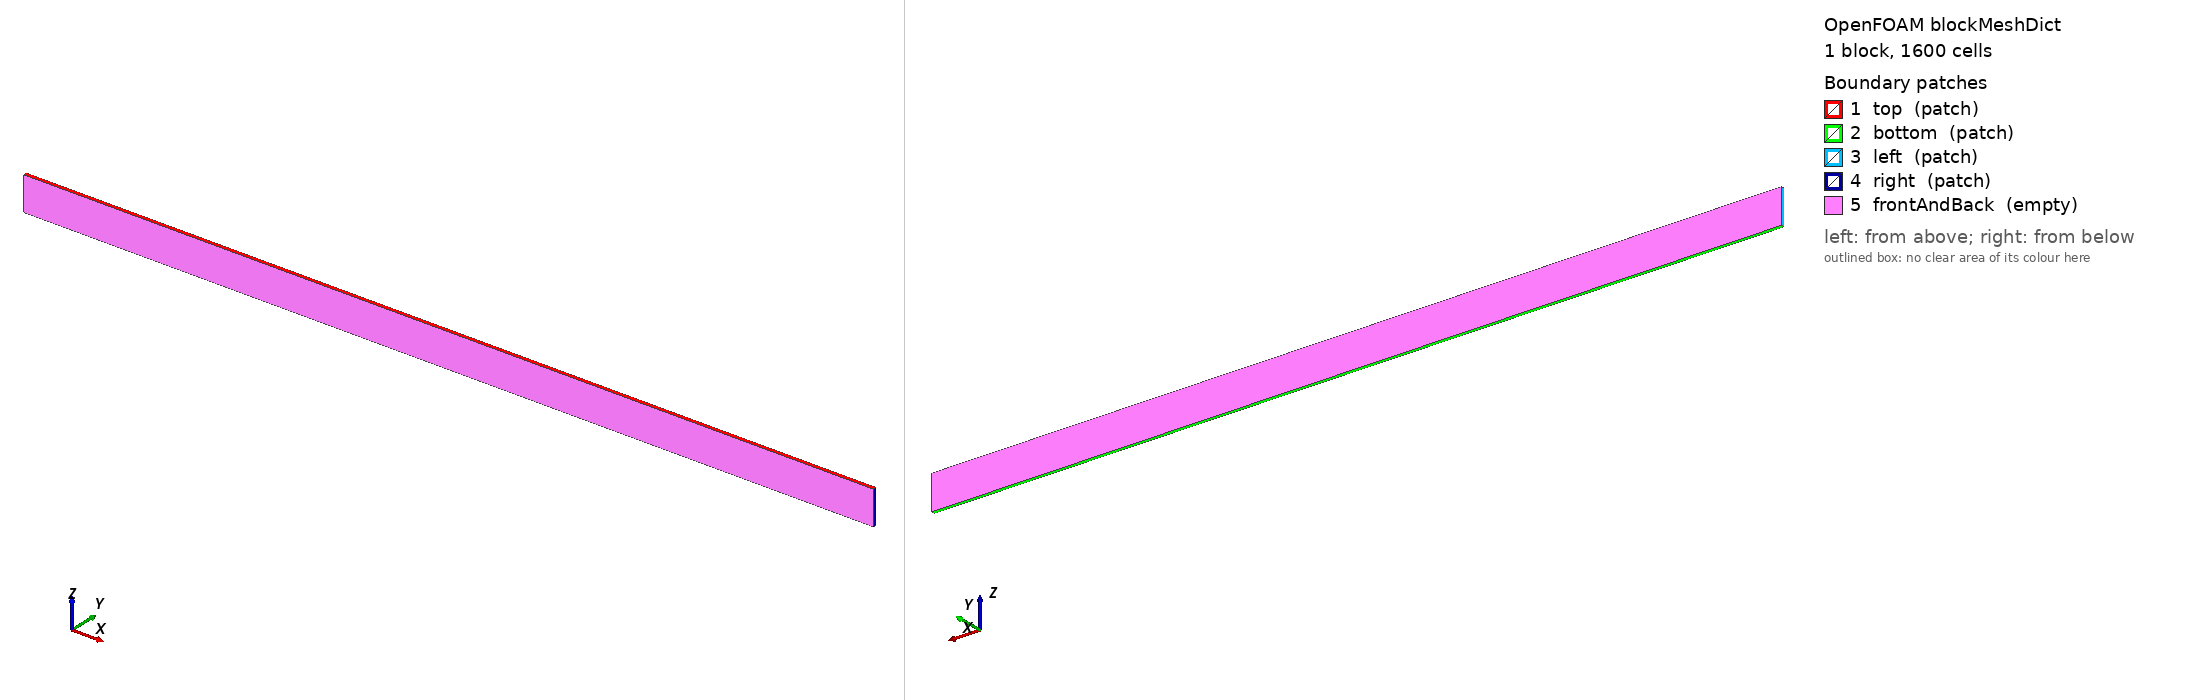

OpenFOAM case: the mesh blockMesh builds from blockMeshDict, 1 block(s), 1600 cells. Boundary patches (legend numbers): 1 top (patch), 2 bottom (patch), 3 left (patch), 4 right (patch), 5 frontAndBack (empty). Left view from above one corner, right view from below the opposite corner. Boundary conditions: 2 field file(s) under 0/ or 0.orig/; 5 of 5 drawn patches have an entry in a shipped field file.

=== constant/polyMesh/blockMeshDict ===
/*--------------------------------*- C++ -*----------------------------------*\
| =========                 |                                                 |
| \\      /  F ield         | OpenFOAM: The Open Source CFD Toolbox           |
|  \\    /   O peration     | Version:  2.2.0                                 |
|   \\  /    A nd           | Web:      www.OpenFOAM.org                      |
|    \\/     M anipulation  |                                                 |
\*---------------------------------------------------------------------------*/
FoamFile
{
    version     2.0;
    format      ascii;
    class       dictionary;
    object      blockMeshDict;
}
// * * * * * * * * * * * * * * * * * * * * * * * * * * * * * * * * * * * * * //

convertToMeters 1;

y1 -.1;
y2 .1;
ny 1;

L 50;
nx 200;

z1 -1;
z2 1;
nz 8;

vertices
(
    (0 $y1 $z1)
    ($L $y1 $z1)
    ($L $y2 $z1)
    (0 $y2 $z1)
    (0 $y1 $z2)
    ($L $y1 $z2)
    ($L $y2 $z2)
    (0 $y2 $z2)
);

blocks
(
    hex (0 1 2 3 4 5 6 7) ($nx $ny $nz) simpleGrading (1 1 1)
);

edges
(
);

boundary
(
    top
    {
        type patch;
        faces
        (
            (4 5 6 7)
        );
    }
    bottom
    {
        type patch;
        faces
        (
            (0 3 2 1)
        );
    }
    left
    {
        type patch;
        faces
        (
            (0 4 7 3)
        );
    }
    right
    {
        type patch;
        faces
        (
            (1 2 6 5)
        );
    }
    frontAndBack
    {
        type empty;
        faces
        (
            (0 1 5 4)
            (2 3 7 6)
        );
    }
);

mergePatchPairs
(
);

// ************************************************************************* //


=== system/controlDict ===
/*--------------------------------*- C++ -*----------------------------------*\
| =========                 |                                                 |
| \\      /  F ield         | OpenFOAM: The Open Source CFD Toolbox           |
|  \\    /   O peration     | Version:  2.0.1                                 |
|   \\  /    A nd           | Web:      http://www.openfoam.org               |
|    \\/     M anipulation  |                                                 |
\*---------------------------------------------------------------------------*/

FoamFile
{
    version         2.0;
    format          ascii;
    class           dictionary;
	location		"system";
    object          controlDict;
}

// * * * * * * * * * * * * * * * * * * * * * * * * * * * * * * * * * * * * * //

application     interFoam;

startFrom       latestTime;

startTime       0.0;

stopAt          endTime;

endTime         30;

writeControl    adjustableRunTime;

writeInterval   .1;

deltaT          0.001;

purgeWrite      0;

writeFormat     ascii;

writePrecision  6;

writeCompression compressed;

timeFormat      general;

timePrecision   6;

graphFormat     raw;

runTimeModifiable yes;

adjustTimeStep  yes;

maxCo           0.2;
maxAlphaCo      0.2;

maxDeltaT       0.2;

libs ( "libstreamFunctionWaveFvPatchField.so" "libOpenFOAM.so" );

// ************************************************************************* //


=== 0.orig/U ===
/*--------------------------------*- C++ -*----------------------------------*\
| =========                 |                                                 |
| \\      /  F ield         | OpenFOAM: The Open Source CFD Toolbox           |
|  \\    /   O peration     | Version:  1.7.1                                 |
|   \\  /    A nd           | Web:      www.OpenFOAM.com                      |
|    \\/     M anipulation  |                                                 |
\*---------------------------------------------------------------------------*/
FoamFile
{
    version     2.0;
    format      ascii;
    class       volVectorField;
    object      U;
}
// * * * * * * * * * * * * * * * * * * * * * * * * * * * * * * * * * * * * * //

dimensions      [0 1 -1 0 0 0 0];

internalField   uniform (0 0 0);

boundaryField
{
    left
    {
        type            streamFunctionWave;
        value           uniform (0 0 0);
        waveDictName    waveProperties;
        waveDictPath    "constant";
    }
    right
    {
	type			slip;
    }
    bottom
    {
	type			slip;
    }
    top              
    {
        type            pressureInletOutletVelocity;
        phi             phi;
        rho             rho;
        value           $internalField;
    }
    frontAndBack
    {
        type            empty;
    }
}

// ************************************************************************* //


=== 0.orig/alpha.water ===
/*--------------------------------*- C++ -*----------------------------------*\
| =========                 |                                                 |
| \\      /  F ield         | OpenFOAM: The Open Source CFD Toolbox           |
|  \\    /   O peration     | Version:  2.0.1                                 |
|   \\  /    A nd           | Web:      www.OpenFOAM.com                      |
|    \\/     M anipulation  |                                                 |
\*---------------------------------------------------------------------------*/
FoamFile
{
    version     2.0;
    format      ascii;
    class       volScalarField;
    object      alpha.water;
}
// * * * * * * * * * * * * * * * * * * * * * * * * * * * * * * * * * * * * * //

dimensions      [0 0 0 0 0 0 0];

internalField   uniform 0;

boundaryField
{
    left            
    {
        type    streamFunctionWave;
        value   uniform 0;
        waveDictName waveProperties;
        waveDictPath "constant";
    }
    right
    {
        type    zeroGradient;
    }
    bottom            
    {
        type            zeroGradient;
    }

    top
    {
        type            inletOutlet;
        inletValue      uniform 0;
        value           uniform 0;
    }
    frontAndBack
    {
        type            empty;
    }
}

// ************************************************************************* //
